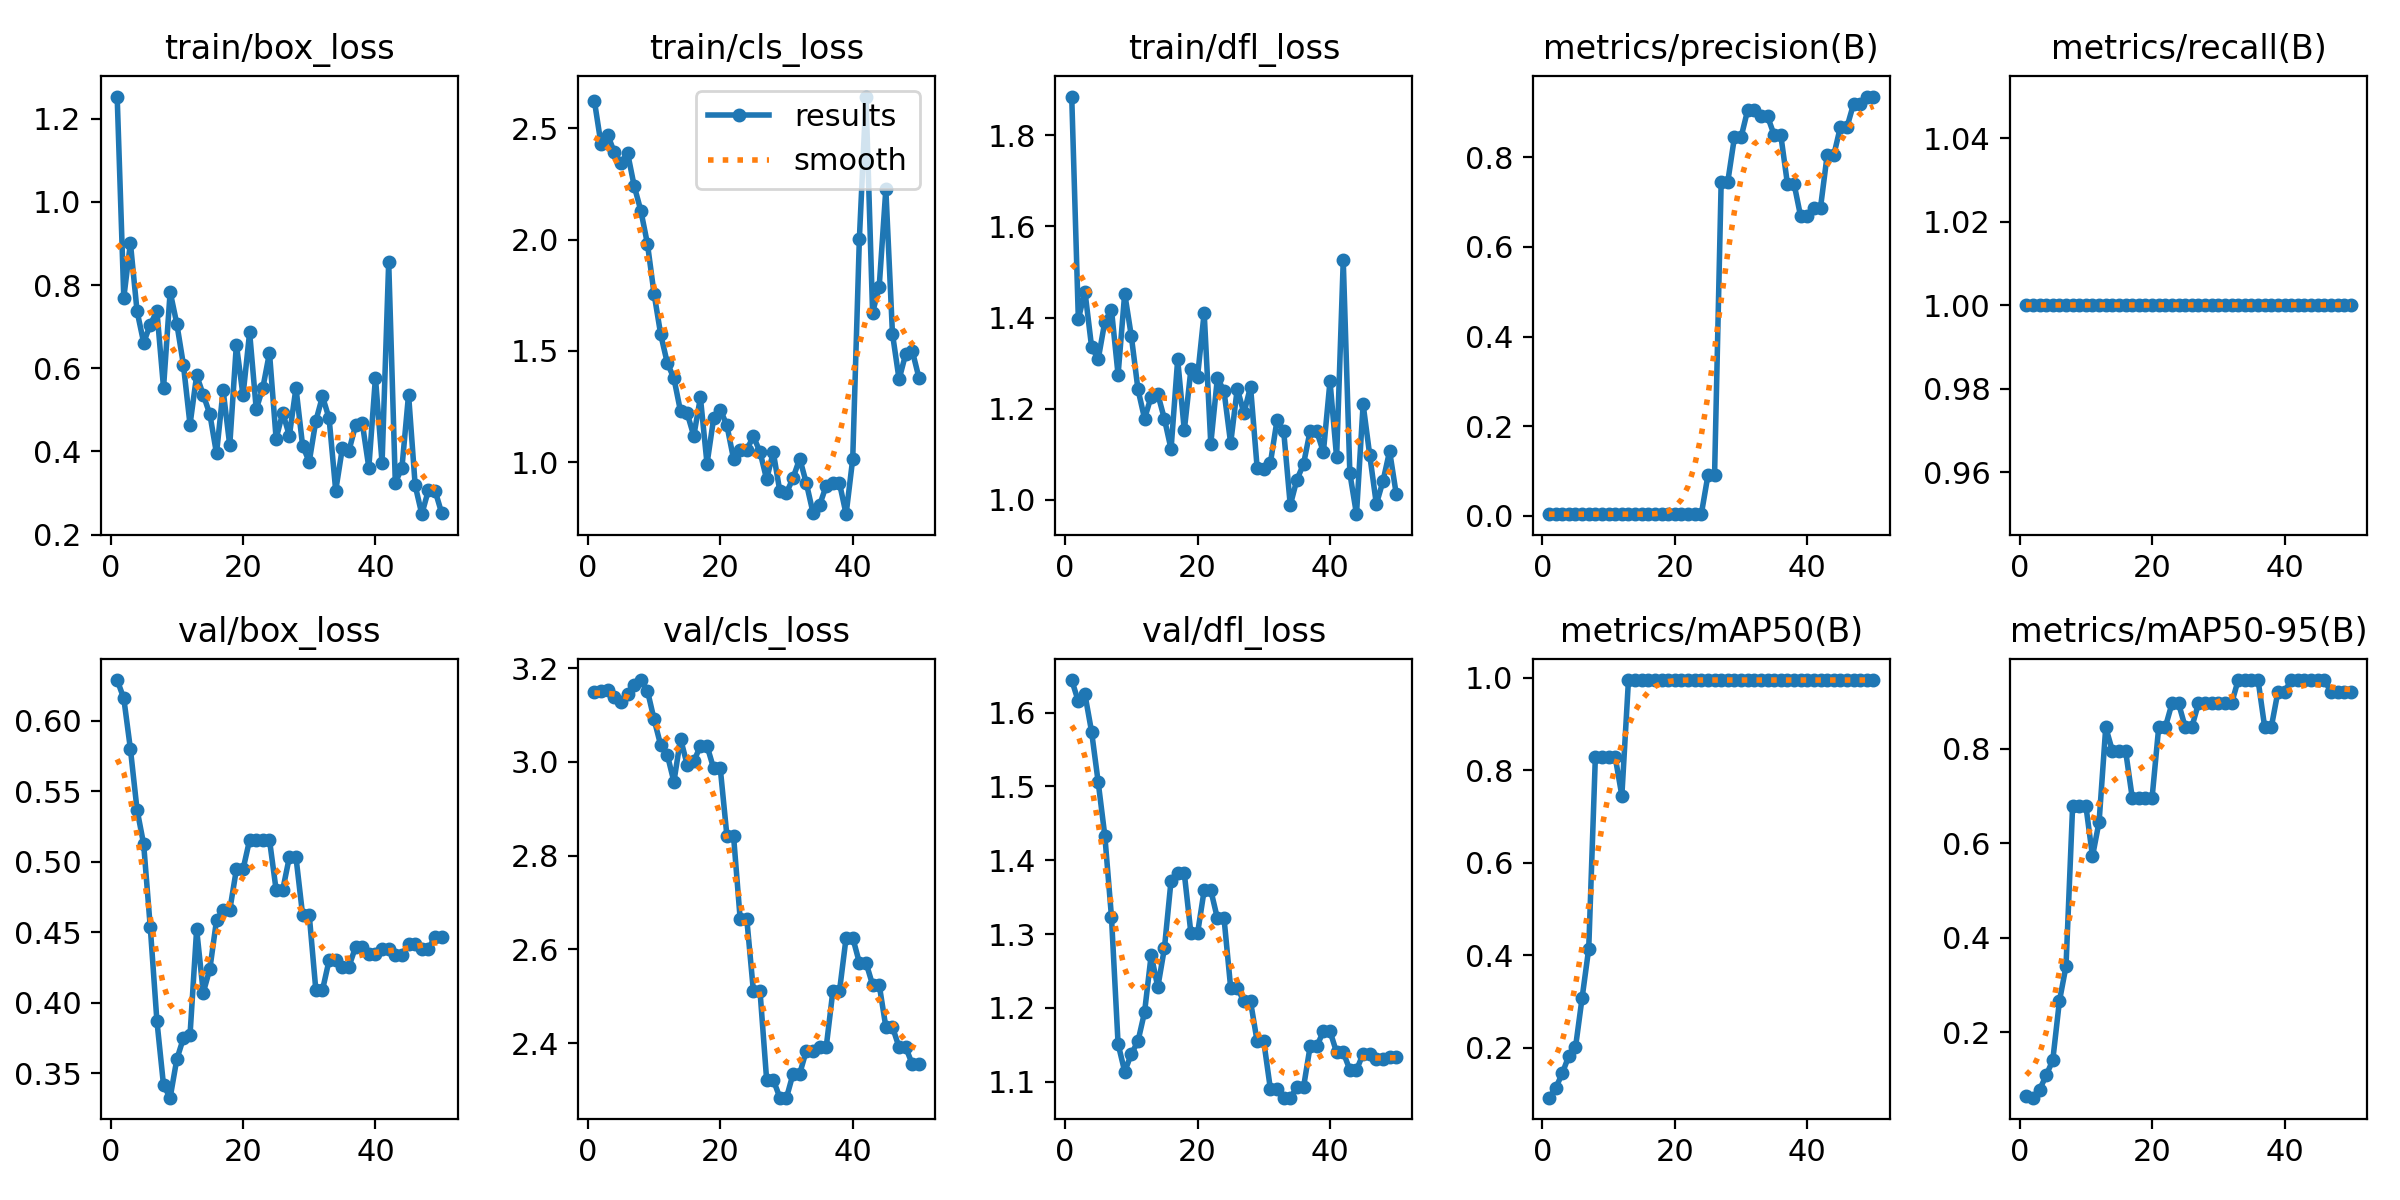

The table this chart was drawn from, first rows:
epoch, time, train/box_loss, train/cls_loss, train/dfl_loss, metrics/precision(B), metrics/recall(B), metrics/mAP50(B), metrics/mAP50-95(B), val/box_loss, val/cls_loss, val/dfl_loss, lr/pg0, lr/pg1, lr/pg2
1, 11.94, 1.253, 2.622, 1.885, 0.00333, 1, 0.09204, 0.06492, 0.629, 3.149, 1.644, 0, 0, 0
2, 19.64, 0.7697, 2.428, 1.397, 0.00333, 1, 0.1124, 0.0614, 0.616, 3.151, 1.615, 1.9604e-05, 1.9604e-05, 1.9604e-05
3, 25.78, 0.9011, 2.471, 1.457, 0.00333, 1, 0.1444, 0.07774, 0.5801, 3.153, 1.624, 3.8416e-05, 3.8416e-05, 3.8416e-05
4, 31.56, 0.7376, 2.392, 1.336, 0.00333, 1, 0.1826, 0.1085, 0.5371, 3.138, 1.574, 5.6436e-05, 5.6436e-05, 5.6436e-05
5, 37.33, 0.6616, 2.345, 1.309, 0.00333, 1, 0.2007, 0.1405, 0.5125, 3.128, 1.506, 7.3664e-05, 7.3664e-05, 7.3664e-05
6, 43.27, 0.705, 2.39, 1.391, 0.00333, 1, 0.3079, 0.2651, 0.4536, 3.145, 1.433, 9.01e-05, 9.01e-05, 9.01e-05
7, 49.07, 0.7376, 2.241, 1.418, 0.00333, 1, 0.4142, 0.3395, 0.3873, 3.163, 1.323, 0.0001057, 0.0001057, 0.0001057
8, 55.75, 0.5528, 2.131, 1.275, 0.00333, 1, 0.8283, 0.6789, 0.3415, 3.175, 1.151, 0.0001206, 0.0001206, 0.0001206
9, 62.45, 0.7837, 1.982, 1.453, 0.00333, 1, 0.8283, 0.6789, 0.3327, 3.152, 1.114, 0.0001347, 0.0001347, 0.0001347
10, 68.31, 0.7074, 1.758, 1.359, 0.00333, 1, 0.8283, 0.6789, 0.3599, 3.091, 1.138, 0.0001479, 0.0001479, 0.0001479
11, 74.58, 0.6086, 1.575, 1.243, 0.00333, 1, 0.8283, 0.572, 0.3749, 3.036, 1.155, 0.0001604, 0.0001604, 0.0001604
12, 80.45, 0.4644, 1.446, 1.178, 0.00333, 1, 0.745, 0.6455, 0.3771, 3.015, 1.194, 0.0001721, 0.0001721, 0.0001721
13, 86.29, 0.5827, 1.377, 1.227, 0.00333, 1, 0.995, 0.8451, 0.4522, 2.958, 1.272, 0.000183, 0.000183, 0.000183
14, 92.41, 0.536, 1.228, 1.232, 0.00333, 1, 0.995, 0.7956, 0.4073, 3.049, 1.228, 0.0001931, 0.0001931, 0.0001931
15, 99.14, 0.4891, 1.22, 1.178, 0.00333, 1, 0.995, 0.7952, 0.4242, 2.994, 1.281, 0.0002024, 0.0002024, 0.0002024
16, 105.3, 0.3949, 1.118, 1.111, 0.00333, 1, 0.995, 0.7952, 0.4586, 3.001, 1.372, 0.0002109, 0.0002109, 0.0002109
17, 111.2, 0.547, 1.291, 1.308, 0.00333, 1, 0.995, 0.6962, 0.4657, 3.034, 1.382, 0.0002186, 0.0002186, 0.0002186
18, 116.8, 0.4145, 0.9932, 1.153, 0.00333, 1, 0.995, 0.6962, 0.4657, 3.034, 1.382, 0.0002256, 0.0002256, 0.0002256
19, 123, 0.6571, 1.198, 1.287, 0.00333, 1, 0.995, 0.6963, 0.4946, 2.986, 1.301, 0.0002317, 0.0002317, 0.0002317
20, 129.7, 0.5344, 1.237, 1.271, 0.00333, 1, 0.995, 0.6963, 0.4946, 2.986, 1.301, 0.000237, 0.000237, 0.000237
21, 135.9, 0.6863, 1.166, 1.411, 0.00333, 1, 0.995, 0.8455, 0.5156, 2.843, 1.359, 0.0002416, 0.0002416, 0.0002416
22, 142.2, 0.5015, 1.016, 1.123, 0.00333, 1, 0.995, 0.8455, 0.5156, 2.843, 1.359, 0.0002454, 0.0002454, 0.0002454
23, 148.1, 0.553, 1.053, 1.268, 0.00333, 1, 0.995, 0.8955, 0.5156, 2.666, 1.321, 0.0002483, 0.0002483, 0.0002483
24, 153.6, 0.6372, 1.057, 1.238, 0.00333, 1, 0.995, 0.8955, 0.5156, 2.666, 1.321, 0.0002505, 0.0002505, 0.0002505
25, 160.6, 0.4306, 1.116, 1.124, 0.09002, 1, 0.995, 0.8455, 0.4802, 2.511, 1.227, 0.0002519, 0.0002519, 0.0002519
26, 166.6, 0.4929, 1.047, 1.244, 0.09002, 1, 0.995, 0.8455, 0.4802, 2.511, 1.227, 0.0002525, 0.0002525, 0.0002525
27, 172.1, 0.4376, 0.9232, 1.19, 0.746, 1, 0.995, 0.8955, 0.5033, 2.322, 1.209, 0.0002523, 0.0002523, 0.0002523
28, 177.9, 0.5526, 1.045, 1.249, 0.746, 1, 0.995, 0.8955, 0.5033, 2.322, 1.209, 0.0002513, 0.0002513, 0.0002513
29, 184.8, 0.4136, 0.8688, 1.07, 0.8447, 1, 0.995, 0.8955, 0.4625, 2.284, 1.155, 0.0002495, 0.0002495, 0.0002495
30, 191, 0.3749, 0.8621, 1.068, 0.8447, 1, 0.995, 0.8955, 0.4625, 2.284, 1.155, 0.000247, 0.000247, 0.000247
31, 196.9, 0.4734, 0.93, 1.081, 0.9056, 1, 0.995, 0.8955, 0.409, 2.335, 1.09, 0.0002436, 0.0002436, 0.0002436
32, 203.5, 0.5321, 1.017, 1.175, 0.9056, 1, 0.995, 0.8955, 0.409, 2.335, 1.09, 0.0002394, 0.0002394, 0.0002394
33, 209.7, 0.4795, 0.9053, 1.152, 0.8916, 1, 0.995, 0.945, 0.4302, 2.384, 1.078, 0.0002345, 0.0002345, 0.0002345
34, 215.4, 0.3056, 0.7731, 0.9883, 0.8916, 1, 0.995, 0.945, 0.4302, 2.384, 1.078, 0.0002288, 0.0002288, 0.0002288
35, 221.5, 0.4076, 0.8075, 1.044, 0.8497, 1, 0.995, 0.945, 0.4257, 2.392, 1.092, 0.0002222, 0.0002222, 0.0002222
36, 226.9, 0.4018, 0.894, 1.079, 0.8497, 1, 0.995, 0.945, 0.4257, 2.392, 1.092, 0.0002149, 0.0002149, 0.0002149
37, 231.9, 0.4624, 0.9079, 1.151, 0.7414, 1, 0.995, 0.8455, 0.4397, 2.511, 1.148, 0.0002068, 0.0002068, 0.0002068
38, 237.7, 0.4693, 0.9057, 1.151, 0.7414, 1, 0.995, 0.8455, 0.4397, 2.511, 1.148, 0.0001979, 0.0001979, 0.0001979
39, 243.1, 0.3611, 0.7665, 1.105, 0.6681, 1, 0.995, 0.9203, 0.4348, 2.625, 1.168, 0.0001882, 0.0001882, 0.0001882
40, 248.6, 0.5775, 1.015, 1.26, 0.6681, 1, 0.995, 0.9203, 0.4348, 2.625, 1.168, 0.0001777, 0.0001777, 0.0001777
41, 253.8, 0.372, 2.001, 1.093, 0.6879, 1, 0.995, 0.945, 0.4381, 2.572, 1.14, 0.0001664, 0.0001664, 0.0001664
42, 259.3, 0.8552, 2.643, 1.525, 0.6879, 1, 0.995, 0.945, 0.4381, 2.572, 1.14, 0.0001543, 0.0001543, 0.0001543
43, 264.9, 0.3244, 1.672, 1.058, 0.8047, 1, 0.995, 0.945, 0.434, 2.525, 1.116, 0.0001415, 0.0001415, 0.0001415
44, 270.2, 0.3607, 1.789, 0.9688, 0.8047, 1, 0.995, 0.945, 0.434, 2.525, 1.116, 0.0001278, 0.0001278, 0.0001278
45, 275.6, 0.5367, 2.227, 1.21, 0.8679, 1, 0.995, 0.945, 0.4418, 2.435, 1.138, 0.0001133, 0.0001133, 0.0001133
46, 281.5, 0.318, 1.578, 1.098, 0.8679, 1, 0.995, 0.945, 0.4418, 2.435, 1.138, 9.81e-05, 9.81e-05, 9.81e-05
47, 287.2, 0.2489, 1.372, 0.9908, 0.9197, 1, 0.995, 0.9203, 0.4383, 2.391, 1.131, 8.2064e-05, 8.2064e-05, 8.2064e-05
48, 292.7, 0.3069, 1.487, 1.041, 0.9197, 1, 0.995, 0.9203, 0.4383, 2.391, 1.131, 6.5236e-05, 6.5236e-05, 6.5236e-05
49, 297.9, 0.3057, 1.5, 1.107, 0.9357, 1, 0.995, 0.9203, 0.447, 2.355, 1.133, 4.7616e-05, 4.7616e-05, 4.7616e-05
50, 303.3, 0.2516, 1.379, 1.013, 0.9357, 1, 0.995, 0.9203, 0.447, 2.355, 1.133, 2.9204e-05, 2.9204e-05, 2.9204e-05
